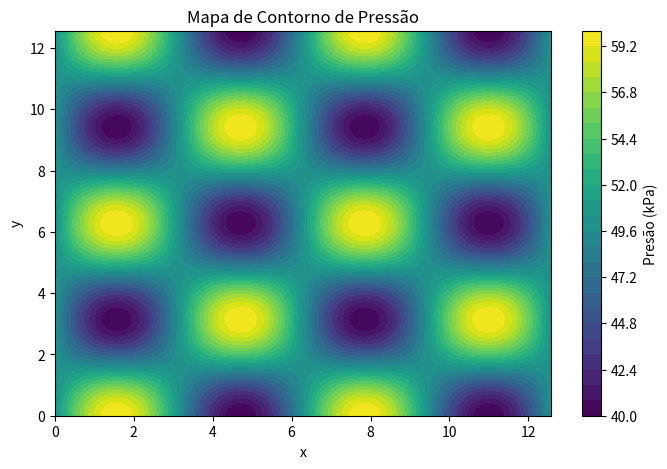

Write the Python code that produced this figure.
"""

4.6.6 Mapa de contorno de pressão.  -  pág. 94-95

"""
import numpy as np
import matplotlib.pyplot as plt

x = np.linspace(0, 4*np.pi, 200)
y = np.linspace(0, 4*np.pi, 200)

X, Y = np.meshgrid(x, y)
P = 50 + 10*np.sin(X) * np.cos(Y)

plt.figure(figsize=(8,5), facecolor='white')
cont = plt.contourf(X, Y, P, levels=30, cmap='viridis')
plt.title('Mapa de Contorno de Pressão')
plt.xlabel('x')
plt.ylabel('y')

cbar = plt.colorbar(cont)
cbar.set_label('Presão (kPa)')

plt.show()
